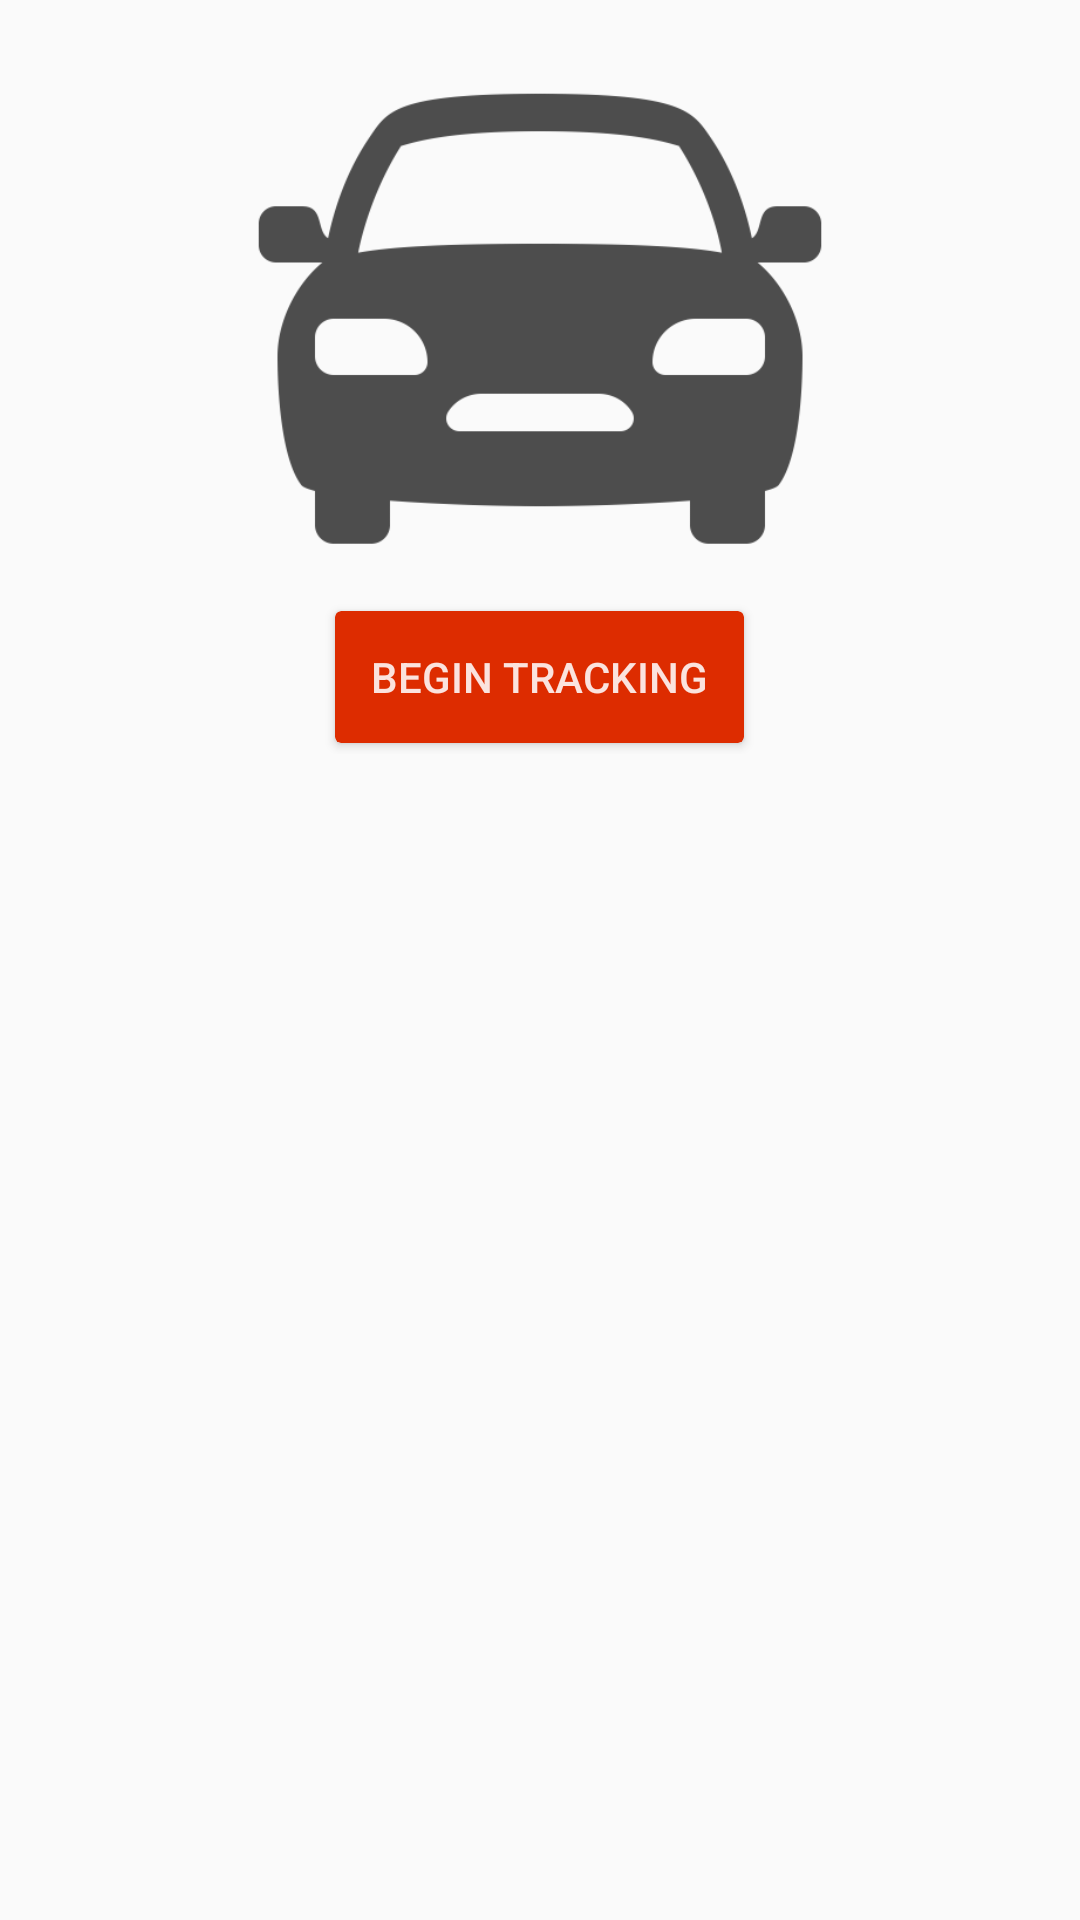

Android layout source for this screen:
<!-- AndroidManifest.xml: application theme AppTheme -->
<!-- res/layout/fragment_start.xml -->
<?xml version="1.0" encoding="utf-8"?>
<RelativeLayout xmlns:android="http://schemas.android.com/apk/res/android"
                xmlns:card_view="http://schemas.android.com/apk/res-auto"
                android:layout_width="match_parent"
                android:layout_height="match_parent"
                android:paddingLeft="@dimen/activity_horizontal_margin"
                android:paddingRight="@dimen/activity_horizontal_margin"
                android:paddingTop="@dimen/activity_vertical_margin"
                android:paddingBottom="@dimen/activity_vertical_margin">

    <ScrollView
        android:layout_width="match_parent"
        android:layout_height="wrap_content"
        android:layout_centerHorizontal="true">

        <LinearLayout
            android:layout_width="match_parent"
            android:layout_height="wrap_content"
            android:orientation="vertical">

            <ImageView
                android:layout_width="200dp"
                android:layout_height="200dp"
                android:layout_gravity="center"
                android:scaleType="fitCenter"
                android:src="@drawable/car"/>

            <android.support.v7.widget.CardView
                android:layout_width="wrap_content"
                android:layout_height="wrap_content"
                android:layout_gravity="center"
                card_view:cardBackgroundColor="@color/md_deep_orange_A700"
                card_view:cardCornerRadius="2dp"
                card_view:cardElevation="2dp"
                card_view:cardUseCompatPadding="true">

                <Button
                    android:id="@+id/button_start"
                    style="?android:attr/borderlessButtonStyle"
                    android:layout_width="wrap_content"
                    android:layout_height="44dp"
                    android:paddingLeft="12dp"
                    android:paddingRight="12dp"
                    android:minWidth="88dp"
                    android:gravity="center"
                    android:layout_gravity="center"
                    android:textAllCaps="true"
                    android:textSize="14sp"
                    android:textColor="@color/primary_text_default_material_dark"
                    android:fontFamily="sans-serif-medium"
                    android:text="@string/button_start"/>

            </android.support.v7.widget.CardView>


        </LinearLayout>
    </ScrollView>


</RelativeLayout>
<!-- resources referenced by this layout -->
<resources>
  <color name="md_deep_orange_A700">#dd2c00</color>
  <color name="primary_text_default_material_dark">#deffffff</color>
  <!-- drawable car: png bitmap (drawable, 7139 bytes) -->
  <string name="button_start">Begin Tracking</string>
  <style name="AppTheme" parent="Theme.AppCompat.Light.DarkActionBar">
          <item name="android:actionBarStyle">@style/Widget.Styled.ActionBar</item>
          <item name="android:windowContentOverlay">@null</item>
          <item name="colorPrimary">@color/md_teal_500</item>
          <item name="colorPrimaryDark">@color/md_teal_700</item>
          <item name="colorAccent">@color/md_deep_orange_A700</item>
          <item name="android:textColorPrimary">@color/primary_text_default_material_dark</item>
          
      </style>
  <style name="Widget.Styled.ActionBar" parent="@style/Widget.AppCompat.ActionBar">
          <item name="android:displayOptions">@null</item>
      </style>
  <color name="md_teal_500">#009688</color>
  <color name="md_teal_700">#00796b</color>
</resources>
